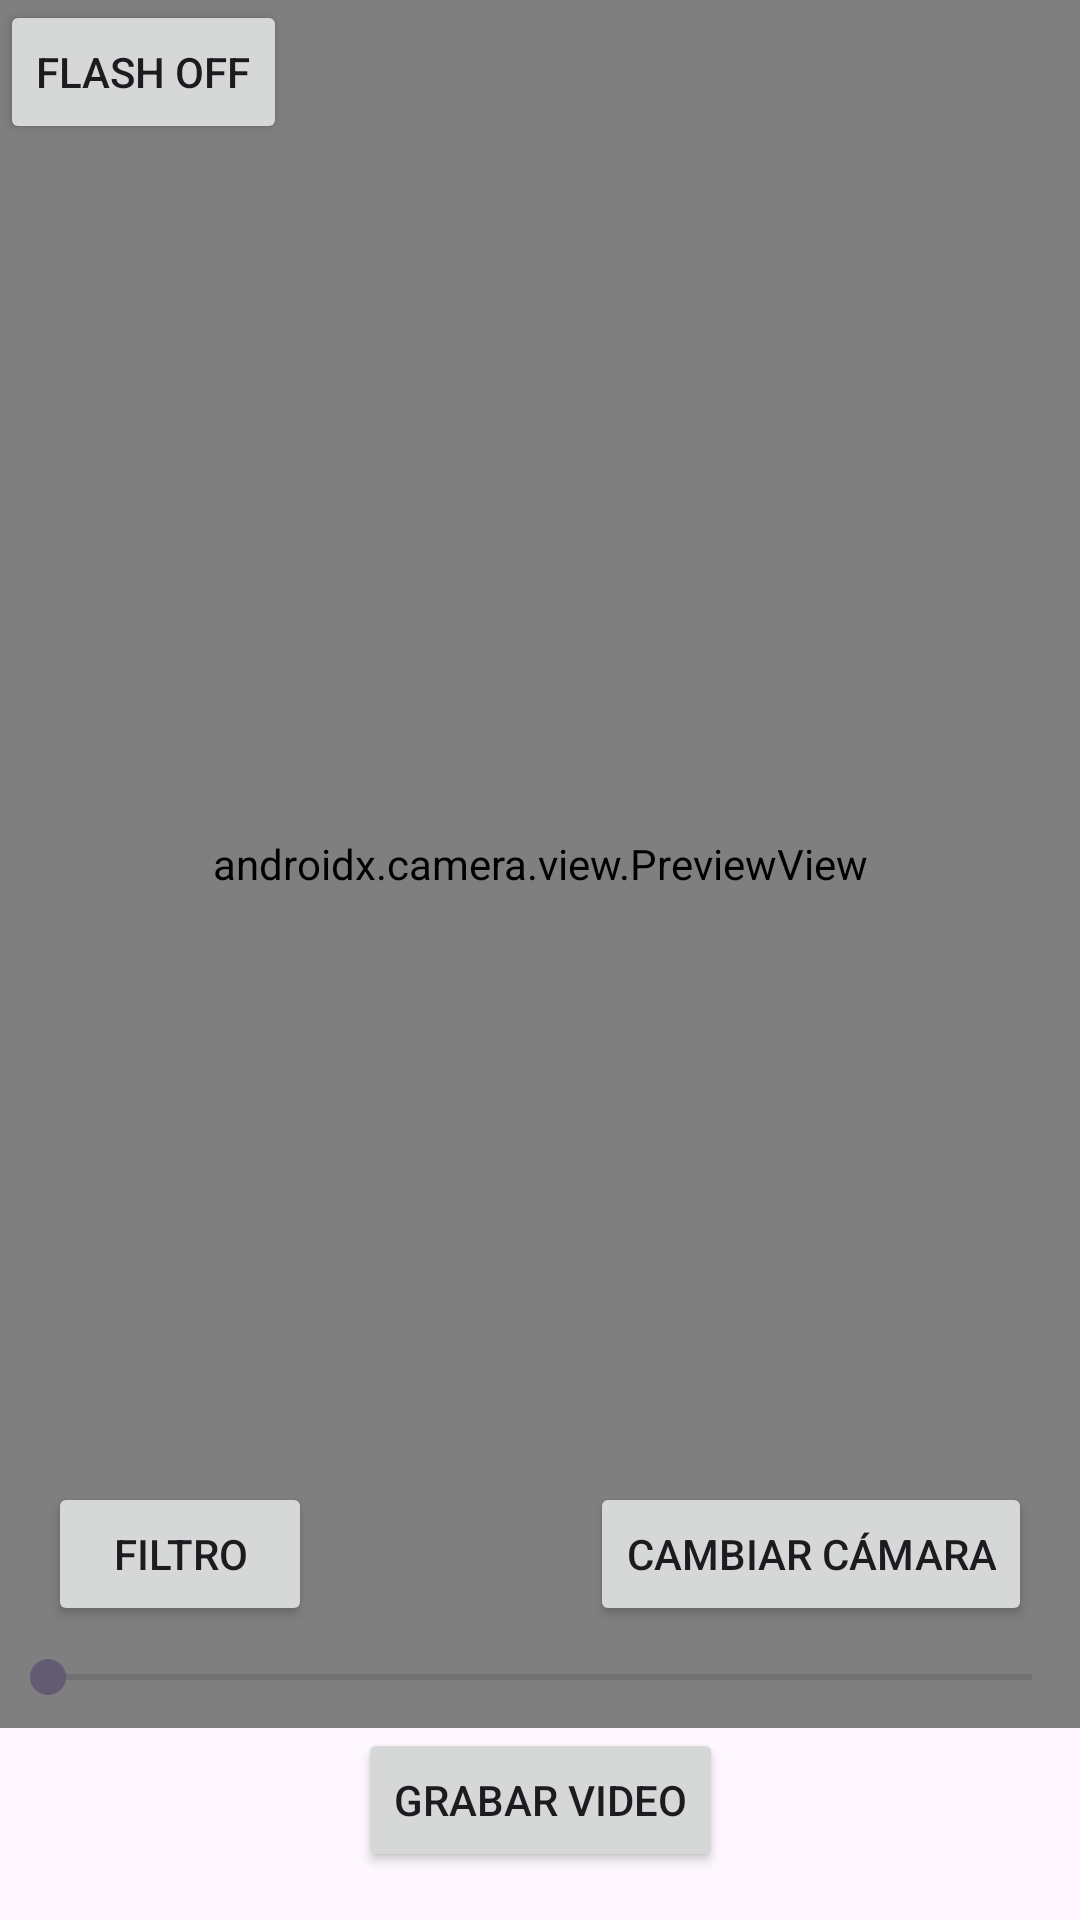

The Android layout XML behind this screen, and the referenced resources:
<!-- AndroidManifest.xml: application theme Theme.Parcialcamara -->
<!-- res/layout/activity_video_capture.xml -->
<?xml version="1.0" encoding="utf-8"?>
<androidx.constraintlayout.widget.ConstraintLayout xmlns:android="http://schemas.android.com/apk/res/android"
    xmlns:app="http://schemas.android.com/apk/res-auto"
    xmlns:tools="http://schemas.android.com/tools"
    android:layout_width="match_parent"
    android:layout_height="match_parent">

    
    <androidx.camera.view.PreviewView
        android:id="@+id/previewView"
        android:layout_width="0dp"
        android:layout_height="0dp"
        app:layout_constraintTop_toTopOf="parent"
        app:layout_constraintBottom_toTopOf="@+id/btnRecordVideo"
        app:layout_constraintStart_toStartOf="parent"
        app:layout_constraintEnd_toEndOf="parent">


    </androidx.camera.view.PreviewView>
    <Button
        android:id="@+id/btnFlashToggle"
        android:layout_width="wrap_content"
        android:layout_height="wrap_content"
        android:layout_marginTop="8dp"
        android:layout_marginEnd="16dp"
        android:text="Flash Off" />
    
    <SeekBar
        android:id="@+id/zoomSeekBar"
        android:layout_width="0dp"
        android:layout_height="wrap_content"
        android:max="100"
        app:layout_constraintBottom_toTopOf="@id/btnRecordVideo"
        app:layout_constraintStart_toStartOf="parent"
        app:layout_constraintEnd_toEndOf="parent"
        android:layout_marginBottom="8dp"/>


    

    
    <Button
        android:id="@+id/btnRecordVideo"
        android:layout_width="wrap_content"
        android:layout_height="wrap_content"
        android:text="Grabar Video"
        app:layout_constraintBottom_toBottomOf="parent"
        app:layout_constraintStart_toStartOf="parent"
        app:layout_constraintEnd_toEndOf="parent"
        android:layout_margin="16dp"/>

    
    <Button
        android:id="@+id/btnSwitchCamera"
        android:layout_width="wrap_content"
        android:layout_height="wrap_content"
        android:text="Cambiar Cámara"
        app:layout_constraintBottom_toTopOf="@id/zoomSeekBar"
        app:layout_constraintEnd_toEndOf="parent"
        android:layout_marginEnd="16dp"
        android:layout_marginBottom="8dp"/>
    <Button
        android:id="@+id/btnApplyFilter"
        android:layout_width="wrap_content"
        android:layout_height="wrap_content"
        android:text="Filtro"
        app:layout_constraintBottom_toTopOf="@id/zoomSeekBar"
        app:layout_constraintStart_toStartOf="parent"
        android:layout_marginStart="16dp"
        android:layout_marginBottom="8dp"/>


</androidx.constraintlayout.widget.ConstraintLayout>
<!-- resources referenced by this layout -->
<resources>
  <style name="Theme.Parcialcamara" parent="Base.Theme.Parcialcamara" />
  <style name="Base.Theme.Parcialcamara" parent="Theme.Material3.DayNight.NoActionBar">
          
          
      </style>
</resources>
